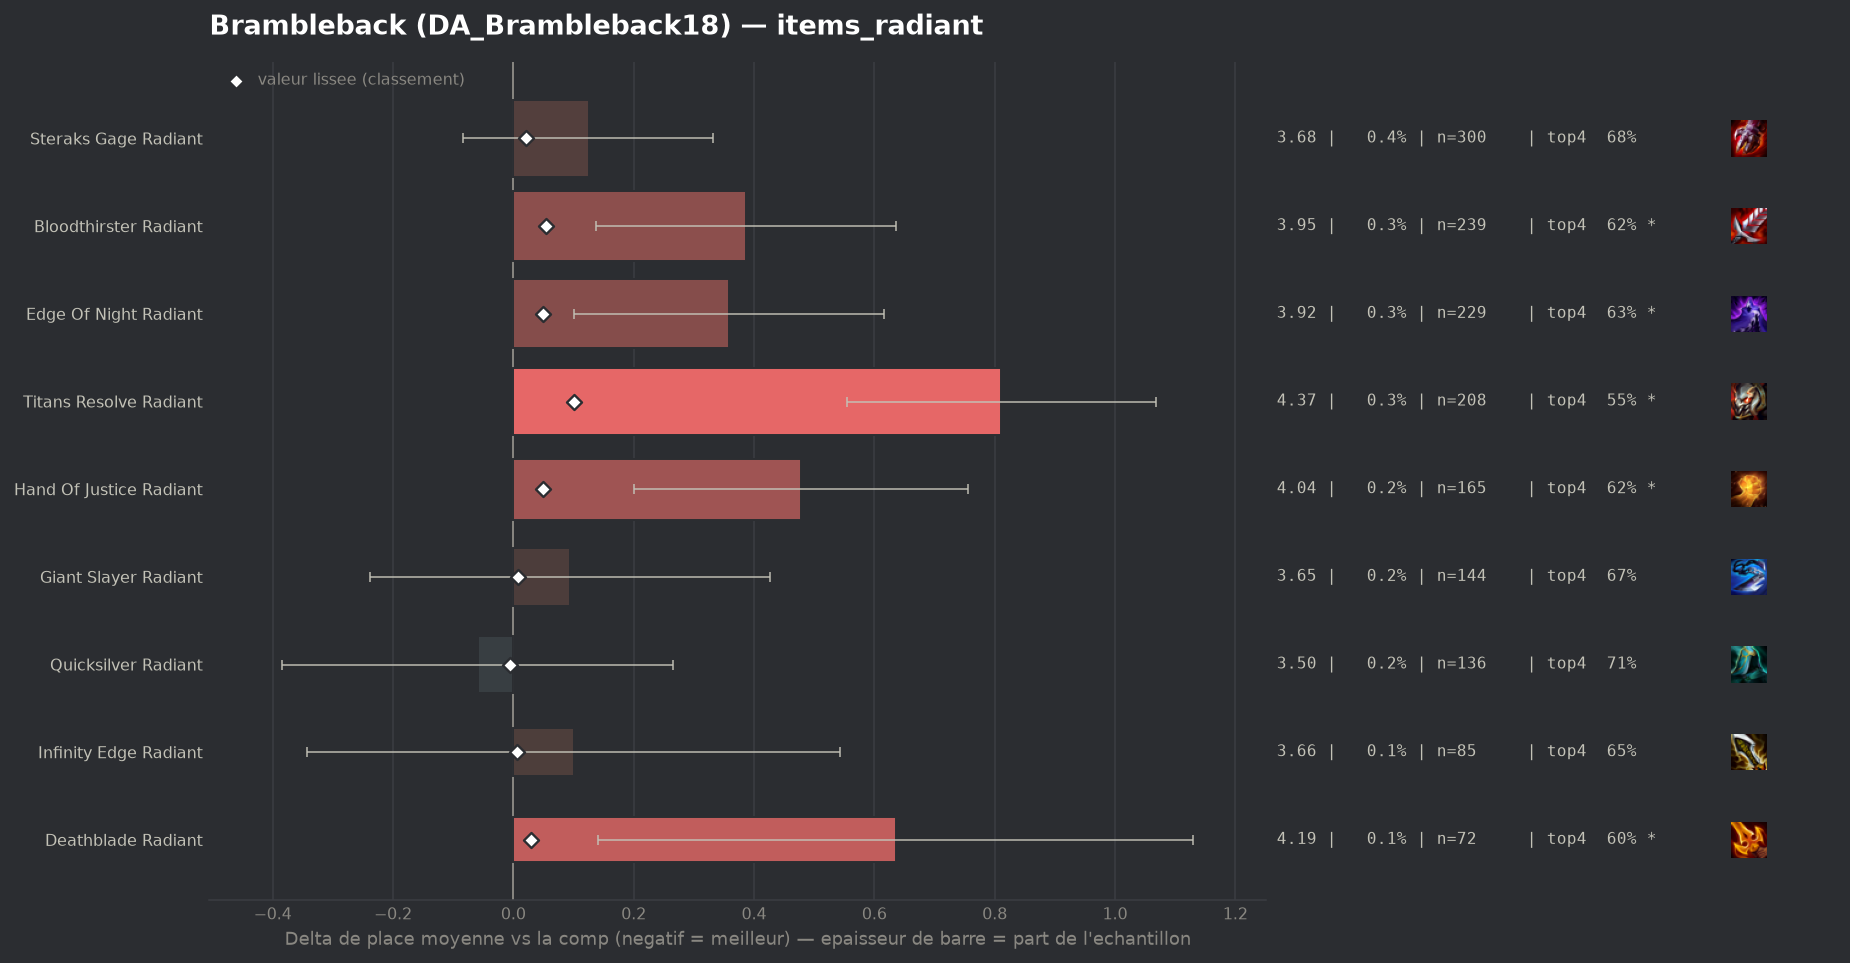

The file beside this chart, header and first rows:
group, label, n, share, avg_place, shrunk_avg, score, d_avg, d_avg_pess, impact, d_top4, win, top2, top4, sd, z, p, significant
populaire, Quicksilver Radiant, 136, 0.001869, 3.5, 3.554, -0.005, -0.059, 0.0, 0.0, 0.0144, 0.1691, 0.3603, 0.7132, 1.933, -0.35, 0.7229, False
populaire, Infinity Edge Radiant, 85, 0.001168, 3.659, 3.564, 0.006, 0.1, 0.0, -0.0, -0.0518, 0.2353, 0.3647, 0.6471, 2.084, 0.44, 0.6583, False
populaire, Giant Slayer Radiant, 144, 0.001979, 3.653, 3.567, 0.008, 0.094, 0.0, -0.0, -0.0322, 0.1944, 0.3333, 0.6667, 2.029, 0.56, 0.5787, False
populaire, Steraks Gage Radiant, 300, 0.004123, 3.683, 3.58, 0.021, 0.125, 0.0, -0.0001, -0.0188, 0.1167, 0.3033, 0.68, 1.834, 1.17, 0.2406, False
populaire, Deathblade Radiant, 72, 0.0009895, 4.194, 3.589, 0.03, 0.636, 0.141, -0.0, -0.1016, 0.1389, 0.25, 0.5972, 2.139, 2.52, 0.0117, True
populaire, Edge Of Night Radiant, 229, 0.003147, 3.917, 3.608, 0.049, 0.358, 0.1, -0.0002, -0.07, 0.1354, 0.2882, 0.6288, 1.991, 2.72, 0.00654, True
populaire, Hand Of Justice Radiant, 165, 0.002268, 4.036, 3.607, 0.049, 0.478, 0.2, -0.0001, -0.0746, 0.0727, 0.2364, 0.6242, 1.815, 3.37, 0.00074, True
populaire, Bloodthirster Radiant, 239, 0.003285, 3.946, 3.613, 0.055, 0.387, 0.138, -0.0002, -0.0838, 0.113, 0.2803, 0.6151, 1.96, 3.05, 0.00232, True
populaire, Titans Resolve Radiant, 208, 0.002859, 4.37, 3.66, 0.101, 0.811, 0.555, -0.0003, -0.1507, 0.0721, 0.1635, 0.5481, 1.884, 6.2, 0.0, True
